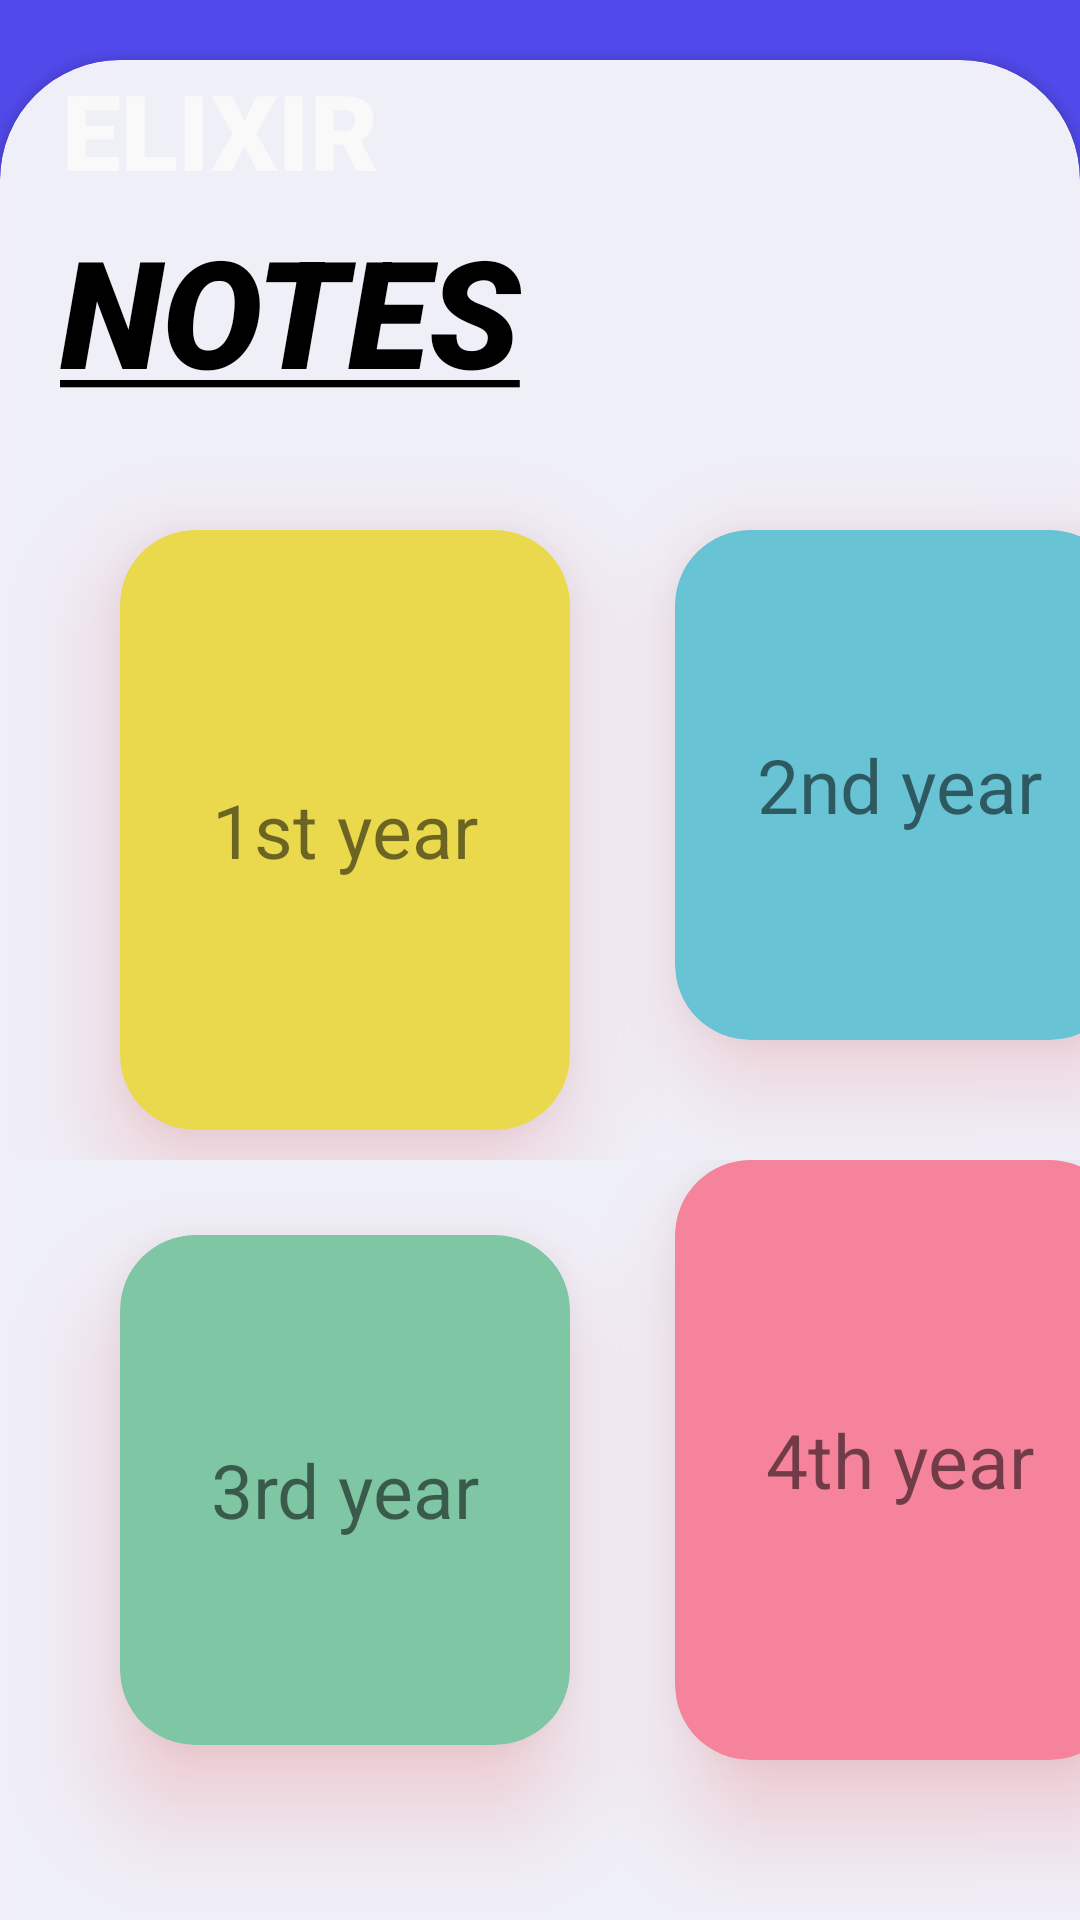

Here is an Android app screen rendered from its layout file. Give the layout XML and the strings, colors and styles it references.
<!-- AndroidManifest.xml: application theme Theme.Elixir -->
<!-- res/layout/activity_notes.xml -->
<?xml version="1.0" encoding="utf-8"?>
<androidx.constraintlayout.widget.ConstraintLayout xmlns:android="http://schemas.android.com/apk/res/android"
    xmlns:app="http://schemas.android.com/apk/res-auto"
    xmlns:tools="http://schemas.android.com/tools"
    android:id="@+id/main"
    android:layout_width="match_parent"
    android:layout_height="match_parent"
    android:background="#5149E9"
    tools:context=".Notes">

    <TextView
        android:layout_width="wrap_content"
        android:layout_height="wrap_content"
        android:layout_marginTop="20dp"
        android:fontFamily="sans-serif-black"
        android:text="ELIXIR"
        android:textColor="@color/white"
        android:textSize="35dp"
        android:textStyle="bold"
        app:layout_constraintEnd_toEndOf="parent"
        app:layout_constraintHorizontal_bias="0.081"
        app:layout_constraintStart_toStartOf="parent"
        app:layout_constraintTop_toTopOf="parent"/>

    <androidx.cardview.widget.CardView
        android:id="@+id/cardView"
        android:layout_width="match_parent"
        android:layout_height="700dp"
        android:layout_marginTop="100dp"
        android:layout_marginBottom="0dp"
        android:backgroundTint="#EEFCFCFC"
        app:cardCornerRadius="40dp"
        app:layout_constraintBottom_toBottomOf="parent"
        app:layout_constraintEnd_toEndOf="parent"
        app:layout_constraintHorizontal_bias="0.0"
        app:layout_constraintStart_toStartOf="parent"
        app:layout_constraintTop_toTopOf="parent"
        tools:ignore="MissingConstraints">

        <LinearLayout
            android:layout_width="match_parent"
            android:layout_height="match_parent"
            android:orientation="vertical"
            android:layout_marginTop="50dp">

            <TextView
                android:layout_width="193dp"
                android:layout_height="wrap_content"
                android:fontFamily="sans-serif-black"
                android:text="@string/notes"
                android:textColor="@color/black"
                android:textSize="50dp"
                android:textStyle="italic"
                android:layout_marginStart="20dp"
                />

            <LinearLayout
                android:layout_width="match_parent"
                android:layout_height="250dp"
                android:orientation="horizontal">

                <androidx.cardview.widget.CardView
                    android:id="@+id/first_year"
                    android:layout_width="150dp"
                    android:layout_height="200dp"
                    android:layout_marginLeft="40dp"
                    android:layout_marginTop="40dp"
                    android:backgroundTint="#EAD94C"
                    android:outlineSpotShadowColor="#DE1A1A"
                    app:cardCornerRadius="25dp"
                    app:cardElevation="20dp">

                    <TextView
                        android:layout_width="wrap_content"
                        android:layout_height="wrap_content"
                        android:text="1st year"
                        android:textSize="25dp"
                        android:layout_gravity="center"/>

                </androidx.cardview.widget.CardView>

                <androidx.cardview.widget.CardView
                    android:id="@+id/second_year"
                    android:layout_width="150dp"
                    android:layout_height="170dp"
                    android:layout_marginLeft="35dp"
                    android:layout_marginTop="40dp"
                    android:backgroundTint="#68C3D4"
                    android:outlineSpotShadowColor="#DE1A1A"
                    app:cardCornerRadius="25dp"
                    app:cardElevation="20dp">

                    <TextView
                        android:layout_width="wrap_content"
                        android:layout_height="wrap_content"
                        android:text="2nd year"
                        android:textSize="25dp"
                        android:layout_gravity="center"/>

                </androidx.cardview.widget.CardView>

            </LinearLayout>

            <LinearLayout
                android:layout_width="match_parent"
                android:layout_height="250dp"
                android:orientation="horizontal">

                <androidx.cardview.widget.CardView
                    android:id="@+id/third_year"
                    android:layout_width="150dp"
                    android:layout_height="170dp"
                    android:layout_marginLeft="40dp"
                    android:layout_marginTop="25dp"
                    android:backgroundTint="#7FC6A4"
                    android:outlineSpotShadowColor="#DE1A1A"
                    app:cardCornerRadius="25dp"
                    app:cardElevation="20dp" >

                    <TextView
                        android:layout_width="wrap_content"
                        android:layout_height="wrap_content"
                        android:text="3rd year"
                        android:textSize="25dp"
                        android:layout_gravity="center"/>

                </androidx.cardview.widget.CardView>

                <androidx.cardview.widget.CardView
                    android:id="@+id/forth_year"
                    android:layout_width="150dp"
                    android:layout_height="200dp"
                    android:layout_marginLeft="35dp"
                    android:backgroundTint="#F6839C"
                    android:outlineSpotShadowColor="#DE1A1A"
                    app:cardCornerRadius="25dp"
                    app:cardElevation="20dp">
                    <TextView
                        android:layout_width="wrap_content"
                        android:layout_height="wrap_content"
                        android:text="4th year"
                        android:textSize="25dp"
                        android:layout_gravity="center"/>

                </androidx.cardview.widget.CardView>

            </LinearLayout>

        </LinearLayout>

    </androidx.cardview.widget.CardView>

</androidx.constraintlayout.widget.ConstraintLayout>
<!-- resources referenced by this layout -->
<resources>
  <string name="notes">
         <b><i><u>NOTES</u></i></b>
      </string>
  <style name="Theme.Elixir" parent="Base.Theme.Elixir" />
  <style name="Base.Theme.Elixir" parent="Theme.AppCompat.Light">
          
          
      </style>
  <!-- not gathered from this repository: default colours our renderer supplied (Android Studio template values) -->
  <color name="black">#FF000000</color>
  <color name="white">#FFFFFFFF</color>
</resources>
